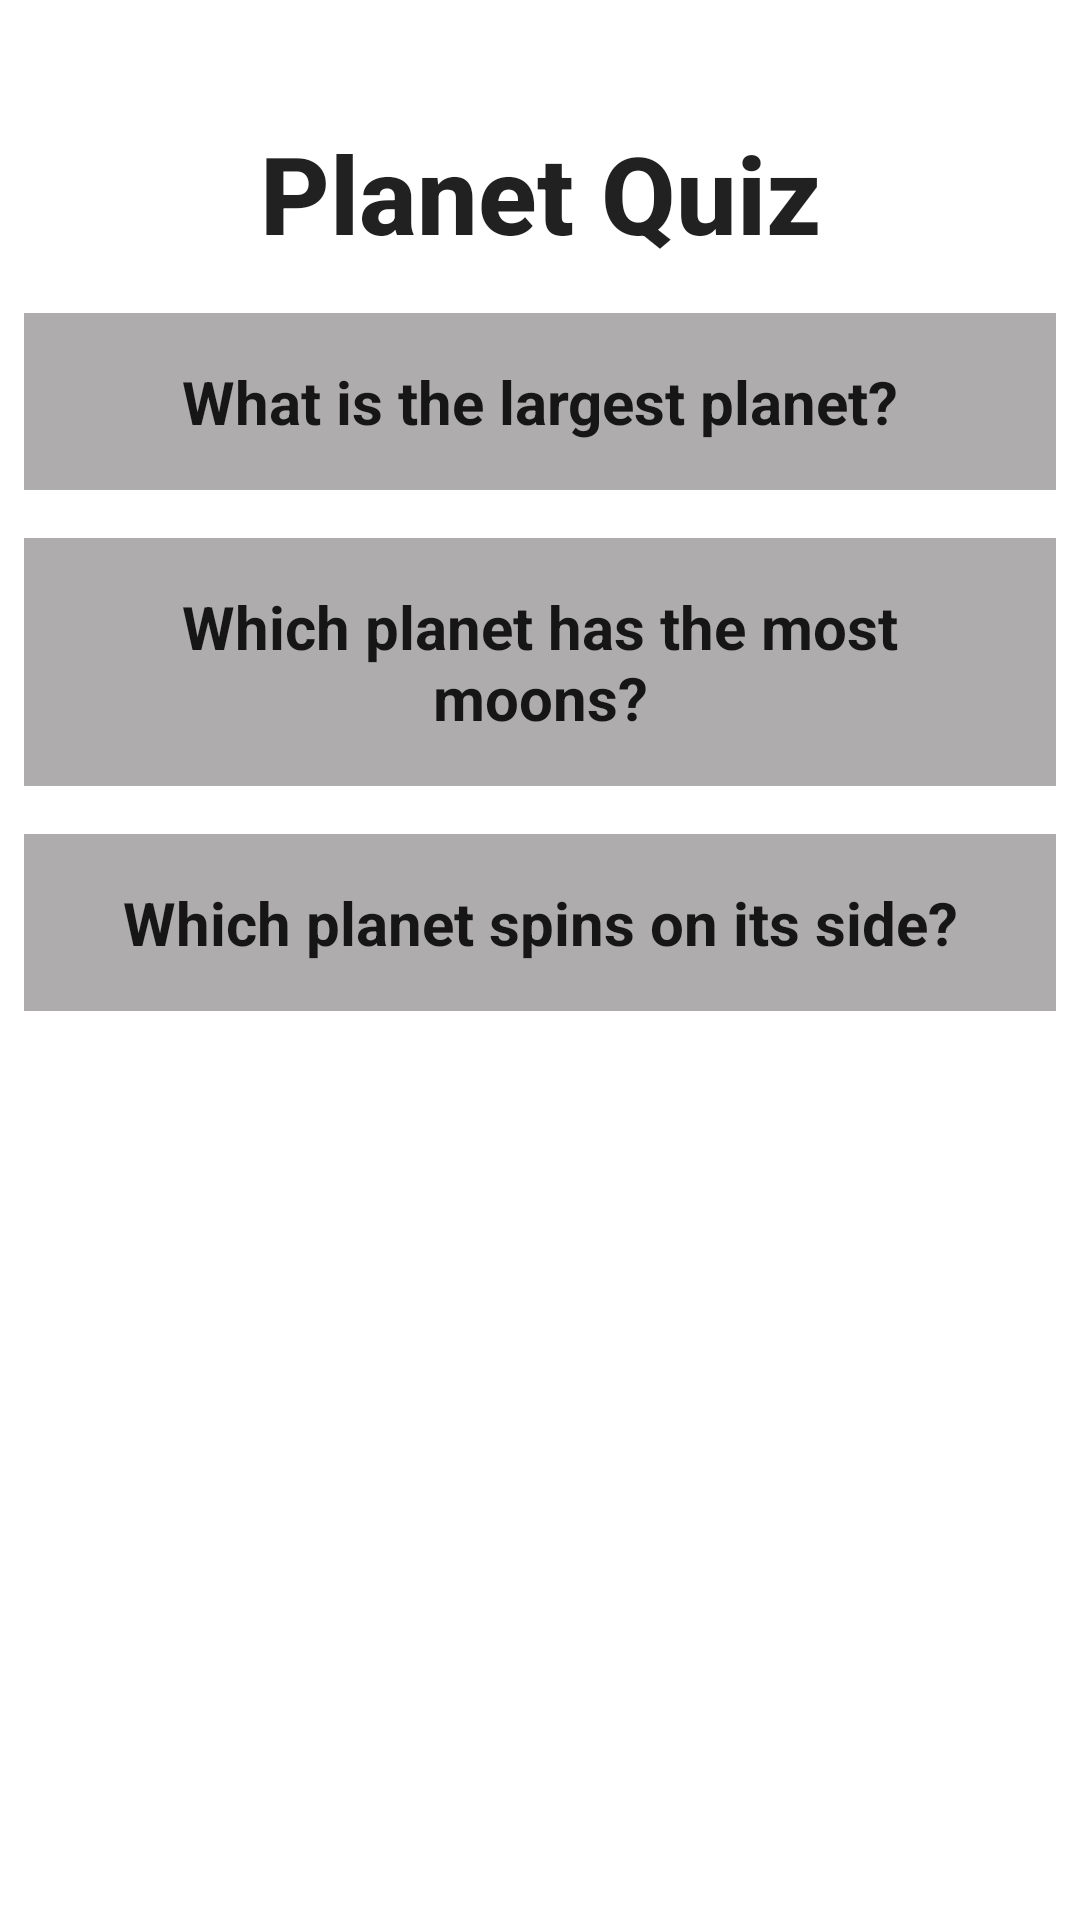

The Android layout XML behind this screen, and the referenced resources:
<!-- AndroidManifest.xml: application theme Theme.QuizOnThePlanet -->
<!-- res/layout/fragment_start.xml -->
<?xml version="1.0" encoding="utf-8"?>
<androidx.constraintlayout.widget.ConstraintLayout xmlns:android="http://schemas.android.com/apk/res/android"
    xmlns:tools="http://schemas.android.com/tools"
    xmlns:app="http://schemas.android.com/apk/res-auto"
    android:layout_width="match_parent"
    android:layout_height="match_parent"
    style="@style/base_page"
    tools:context=".StartFragment">

    
    <TextView
        android:id="@+id/startHeader"
        style="@style/header"
        android:layout_width="match_parent"
        android:layout_height="wrap_content"
        android:text="@string/header"
        app:layout_constraintTop_toTopOf="parent"
        app:layout_constraintStart_toStartOf="parent"
        app:layout_constraintEnd_toEndOf="parent"/>

    <TextView
        android:id="@+id/tvQuestion1"
        style="@style/questions"
        android:text="@string/question_one"
        android:layout_width="match_parent"
        android:layout_height="wrap_content"
        app:layout_constraintTop_toBottomOf="@+id/startHeader"
        app:layout_constraintStart_toStartOf="parent"
        app:layout_constraintEnd_toEndOf="parent"/>
    <TextView
        android:id="@+id/tvQuestion2"
        style="@style/questions"
        android:text="@string/question_two"
        android:layout_width="match_parent"
        android:layout_height="wrap_content"
        app:layout_constraintTop_toBottomOf="@+id/tvQuestion1"
        app:layout_constraintStart_toStartOf="parent"
        app:layout_constraintEnd_toEndOf="parent"/>
    <TextView
        android:id="@+id/tvQuestion3"
        style="@style/questions"
        android:text="@string/question_three"
        android:layout_width="match_parent"
        android:layout_height="wrap_content"
        app:layout_constraintTop_toBottomOf="@+id/tvQuestion2"
        app:layout_constraintStart_toStartOf="parent"
        app:layout_constraintEnd_toEndOf="parent"/>

</androidx.constraintlayout.widget.ConstraintLayout>
<!-- resources referenced by this layout -->
<resources>
  <string name="header">Planet Quiz</string>
  <string name="question_one">What is the largest planet?</string>
  <string name="question_three">Which planet spins on its side?</string>
  <string name="question_two">Which planet has the most moons?</string>
  <style name="base_page">
          <item name="android:padding">8dp</item>
      </style>
  <style name="header" parent="TextAppearance.AppCompat.Title">
          <item name="android:textSize">36sp</item>
          <item name="android:gravity">center</item>
          <item name="android:textStyle">bold</item>
          <item name="android:layout_marginTop">32dp</item>
          <item name="android:layout_marginBottom">32dp</item>
      </style>
  <style name="questions" parent="TextAppearance.AppCompat.Body1">
          <item name="android:textSize">20sp</item>
          <item name="android:layout_gravity">center</item>
          <item name="android:gravity">center</item>
          <item name="android:textStyle">bold</item>
          <item name="android:padding">16dp</item>
          <item name="android:layout_marginTop">16dp</item>
          <item name="android:background">#AEACAC</item>
      </style>
  <style name="Theme.QuizOnThePlanet" parent="Theme.MaterialComponents.DayNight.DarkActionBar">
          
          <item name="colorPrimary">@color/purple_500</item>
          <item name="colorPrimaryVariant">@color/purple_700</item>
          <item name="colorOnPrimary">@color/white</item>
          
          <item name="colorSecondary">@color/teal_200</item>
          <item name="colorSecondaryVariant">@color/teal_700</item>
          <item name="colorOnSecondary">@color/black</item>
          
          <item name="android:statusBarColor" tools:targetApi="l">?attr/colorPrimaryVariant</item>
          
      </style>
  <!-- not gathered from this repository: default colours our renderer supplied (Android Studio template values) -->
  <color name="purple_500">#FF6200EE</color>
  <color name="purple_700">#FF3700B3</color>
  <color name="teal_200">#FF03DAC5</color>
  <color name="teal_700">#FF018786</color>
  <color name="black">#FF000000</color>
  <color name="white">#FFFFFFFF</color>
</resources>
